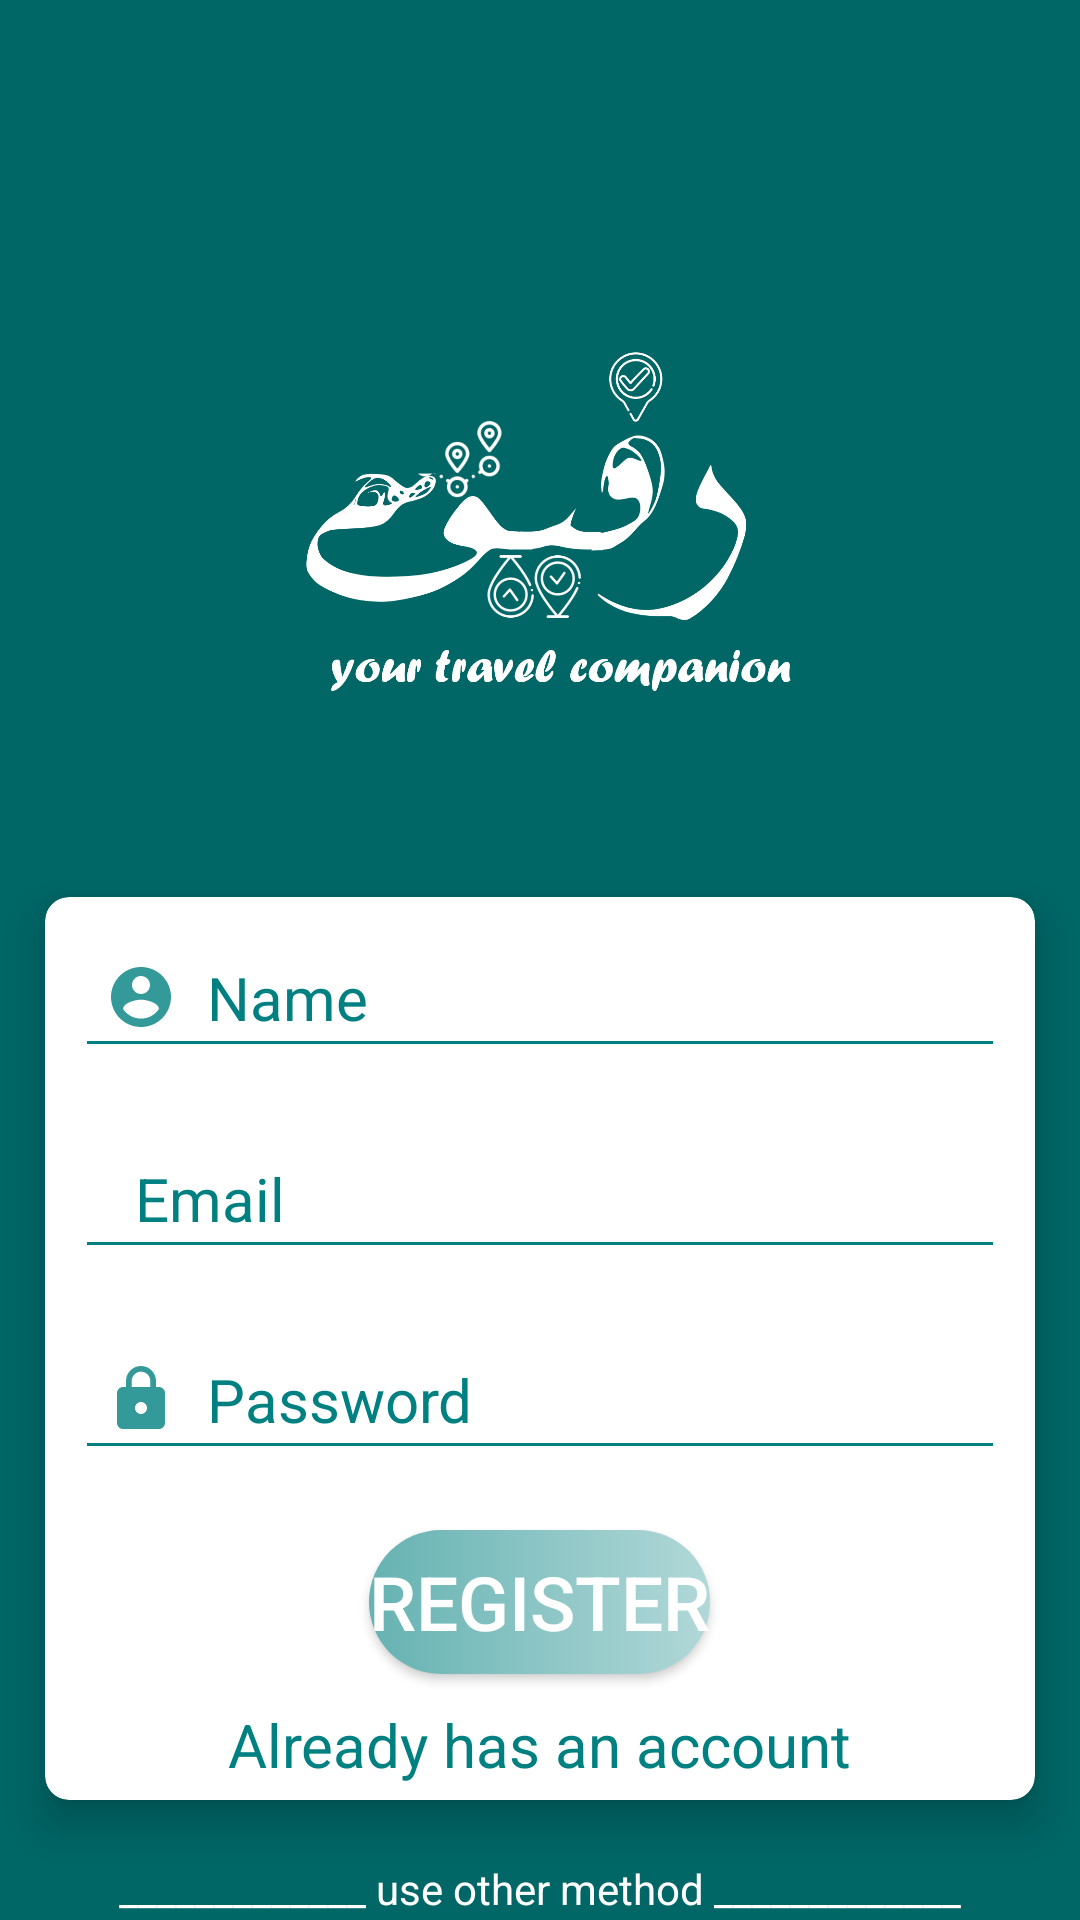

Write the Android layout XML for this screen, with the resource values it uses.
<!-- AndroidManifest.xml: application theme Theme.TripReminder -->
<!-- res/layout/activity_register.xml -->
<?xml version="1.0" encoding="utf-8"?>
<androidx.constraintlayout.widget.ConstraintLayout xmlns:android="http://schemas.android.com/apk/res/android"
    xmlns:app="http://schemas.android.com/apk/res-auto"
    xmlns:tools="http://schemas.android.com/tools"
    android:layout_width="match_parent"
    android:layout_height="match_parent"
    tools:context=".RegisterActivity"
    android:background="@color/colorPrim"
    >
    <androidx.core.widget.NestedScrollView
        android:layout_height="match_parent"
        android:layout_width="match_parent">


        <androidx.constraintlayout.widget.ConstraintLayout
            android:layout_height="wrap_content"
            android:layout_width="match_parent"
            android:background="@color/colorPrim">



            <androidx.constraintlayout.widget.Guideline
                android:id="@+id/topguid"
                android:orientation="horizontal"
                android:layout_width="match_parent"
                android:layout_height="wrap_content"
                app:layout_constraintGuide_percent=".11"/>

            <androidx.appcompat.widget.AppCompatImageView
                android:id="@+id/logo"
                android:layout_width="250dp"
                android:layout_height="200dp"
                android:src="@drawable/rafiq2"
                app:layout_constraintHorizontal_bias=".65"
                app:layout_constraintEnd_toEndOf="parent"
                app:layout_constraintStart_toStartOf="parent"
                app:layout_constraintTop_toBottomOf="@+id/topguid"/>

            <androidx.cardview.widget.CardView
                android:layout_height="wrap_content"
                android:layout_width="match_parent"
                android:layout_marginTop="20dp"
                android:layout_marginStart="15dp"
                android:layout_marginEnd="15dp"
                app:layout_constraintEnd_toEndOf="parent"
                app:layout_constraintStart_toStartOf="parent"
                android:id="@+id/register_card"
                app:layout_constraintTop_toBottomOf="@+id/logo"
                app:cardCornerRadius="8dp"
                app:cardElevation="8dp">


                <LinearLayout
                    android:layout_height="match_parent"
                    android:layout_width="match_parent"
                    android:orientation="vertical"
                    android:weightSum="3"
                    android:gravity="center">

                    <EditText
                        android:id="@+id/name_edt"
                        android:textSize="20dp"
                        android:layout_margin="10dp"
                        android:layout_width="match_parent"
                        android:layout_height="wrap_content"
                        android:textColorHint="@color/colorSecond"
                        android:textColor="@color/colorSecond"
                        android:hint="  Name"
                        android:padding="10dp"
                        android:drawableStart="@drawable/ic_accunt"
                        android:backgroundTint="@color/colorSecond"
                        />
                    <EditText
                        android:textSize="20dp"
                        android:layout_margin="10dp"
                        android:id="@+id/email_edt"
                        android:layout_width="match_parent"
                        android:layout_height="wrap_content"
                        android:textColorHint="@color/colorSecond"
                        android:textColor="@color/colorSecond"
                        android:hint="  Email"
                        android:padding="10dp"
                        app:layout_constraintTop_toBottomOf="@+id/name_edt"
                        android:drawableStart="@drawable/ic_email"
                        android:backgroundTint="@color/colorSecond"
                        />
                    <EditText
                        android:textSize="20dp"
                        android:layout_margin="10dp"
                        android:drawableStart="@drawable/ic_lock"
                        android:padding="10dp"
                        android:id="@+id/password_edt"
                        android:inputType="textPassword"
                        android:layout_width="match_parent"
                        android:layout_height="wrap_content"
                        android:hint="  Password"
                        android:textColorHint="@color/colorSecond"
                        android:textColor="@color/colorSecond"
                        android:backgroundTint="@color/colorSecond"/>
                    <Button
                        android:textSize="25dp"
                        android:layout_margin="10dp"
                        android:id="@+id/register_btn"
                        android:layout_width="wrap_content"
                        android:layout_height="wrap_content"
                        android:textColor="@color/white"
                        android:text="@string/create"
                        app:layout_constraintStart_toStartOf="parent"
                        app:layout_constraintEnd_toEndOf="parent"
                        android:background="@drawable/button_bg"
                        app:backgroundTint="@null"
                        />
                    <TextView
                        android:textSize="20dp"
                        android:layout_marginBottom="5dp"
                        android:id="@+id/hasAccount"
                        android:layout_width="wrap_content"
                        android:layout_height="wrap_content"
                        android:text="@string/hasAccount"
                        android:textColorHint="@color/colorSecond"
                        android:textColor="@color/colorSecond"
                        android:backgroundTint="@color/colorSecond"/>



                </LinearLayout>

            </androidx.cardview.widget.CardView>

            <TextView
                android:id="@+id/other_txt"
                android:layout_marginTop="20dp"
                android:layout_width="wrap_content"
                android:layout_height="wrap_content"
                app:layout_constraintStart_toStartOf="parent"
                app:layout_constraintEnd_toEndOf="parent"
                app:layout_constraintTop_toBottomOf="@+id/register_card"
                android:text="_____________ use other method _____________"
                android:textColor="@color/white"/>

            <androidx.appcompat.widget.AppCompatImageView
                android:id="@+id/google"
                android:layout_width="50dp"
                android:layout_height="80dp"
                android:src="@drawable/google"
                app:layout_constraintStart_toStartOf="parent"
                app:layout_constraintEnd_toEndOf="parent"
                app:layout_constraintTop_toBottomOf="@+id/other_txt"
                />




        </androidx.constraintlayout.widget.ConstraintLayout>

    </androidx.core.widget.NestedScrollView>
</androidx.constraintlayout.widget.ConstraintLayout>
<!-- resources referenced by this layout -->
<resources>
  <color name="colorPrim">#006666</color>
  <color name="colorSecond">#008080</color>
  <color name="white">#FFFFFFFF</color>
  <!-- drawable button_bg (drawable) -->
  <?xml version="1.0" encoding="utf-8"?>
  <shape xmlns:android="http://schemas.android.com/apk/res/android"
      android:shape="rectangle">
      <gradient android:startColor="@color/colorAccent"
          android:endColor="@color/lightGreen"
          />
      <corners android:radius="30dp"/>
  
  </shape>
  <!-- drawable ic_accunt (drawable-anydpi) -->
  <vector xmlns:android="http://schemas.android.com/apk/res/android"
      android:width="24dp"
      android:height="24dp"
      android:viewportWidth="24"
      android:viewportHeight="24"
      android:tint="#008080"
      android:alpha="0.8">
    <path
        android:fillColor="@android:color/white"
        android:pathData="M12,2C6.48,2 2,6.48 2,12s4.48,10 10,10 10,-4.48 10,-10S17.52,2 12,2zM12,5c1.66,0 3,1.34 3,3s-1.34,3 -3,3 -3,-1.34 -3,-3 1.34,-3 3,-3zM12,19.2c-2.5,0 -4.71,-1.28 -6,-3.22 0.03,-1.99 4,-3.08 6,-3.08 1.99,0 5.97,1.09 6,3.08 -1.29,1.94 -3.5,3.22 -6,3.22z"/>
  </vector>
  <!-- drawable ic_lock (drawable-anydpi) -->
  <vector xmlns:android="http://schemas.android.com/apk/res/android"
      android:width="24dp"
      android:height="24dp"
      android:viewportWidth="24"
      android:viewportHeight="24"
      android:tint="#008080"
      android:alpha="0.8">
    <path
        android:fillColor="@android:color/white"
        android:pathData="M18,8h-1L17,6c0,-2.76 -2.24,-5 -5,-5S7,3.24 7,6v2L6,8c-1.1,0 -2,0.9 -2,2v10c0,1.1 0.9,2 2,2h12c1.1,0 2,-0.9 2,-2L20,10c0,-1.1 -0.9,-2 -2,-2zM12,17c-1.1,0 -2,-0.9 -2,-2s0.9,-2 2,-2 2,0.9 2,2 -0.9,2 -2,2zM15.1,8L8.9,8L8.9,6c0,-1.71 1.39,-3.1 3.1,-3.1 1.71,0 3.1,1.39 3.1,3.1v2z"/>
  </vector>
  <!-- drawable rafiq2: png bitmap (drawable-hdpi, 131567 bytes) -->
  <string name="create">Register</string>
  <string name="hasAccount">Already has an account</string>
  <style name="Theme.TripReminder" parent="Theme.MaterialComponents.DayNight.NoActionBar">
          
          <item name="colorPrimary">@color/colorPrim</item>
          <item name="colorPrimaryVariant">@color/colorPrimDark</item>
          <item name="colorOnPrimary">@color/white</item>
          
          <item name="colorSecondary">@color/colorAccent</item>
          <item name="colorSecondaryVariant">@color/teal_700</item>
          <item name="colorOnSecondary">@color/black</item>
          
          <item name="android:statusBarColor" tools:targetApi="l">?attr/colorPrimaryVariant</item>
          
  
  
      </style>
  <color name="colorAccent">#66b2b2</color>
  <color name="lightGreen">#b2d8d8</color>
  <color name="colorPrimDark">#004c4c</color>
  <color name="teal_700">#FF018786</color>
  <color name="black">#FF000000</color>
</resources>
